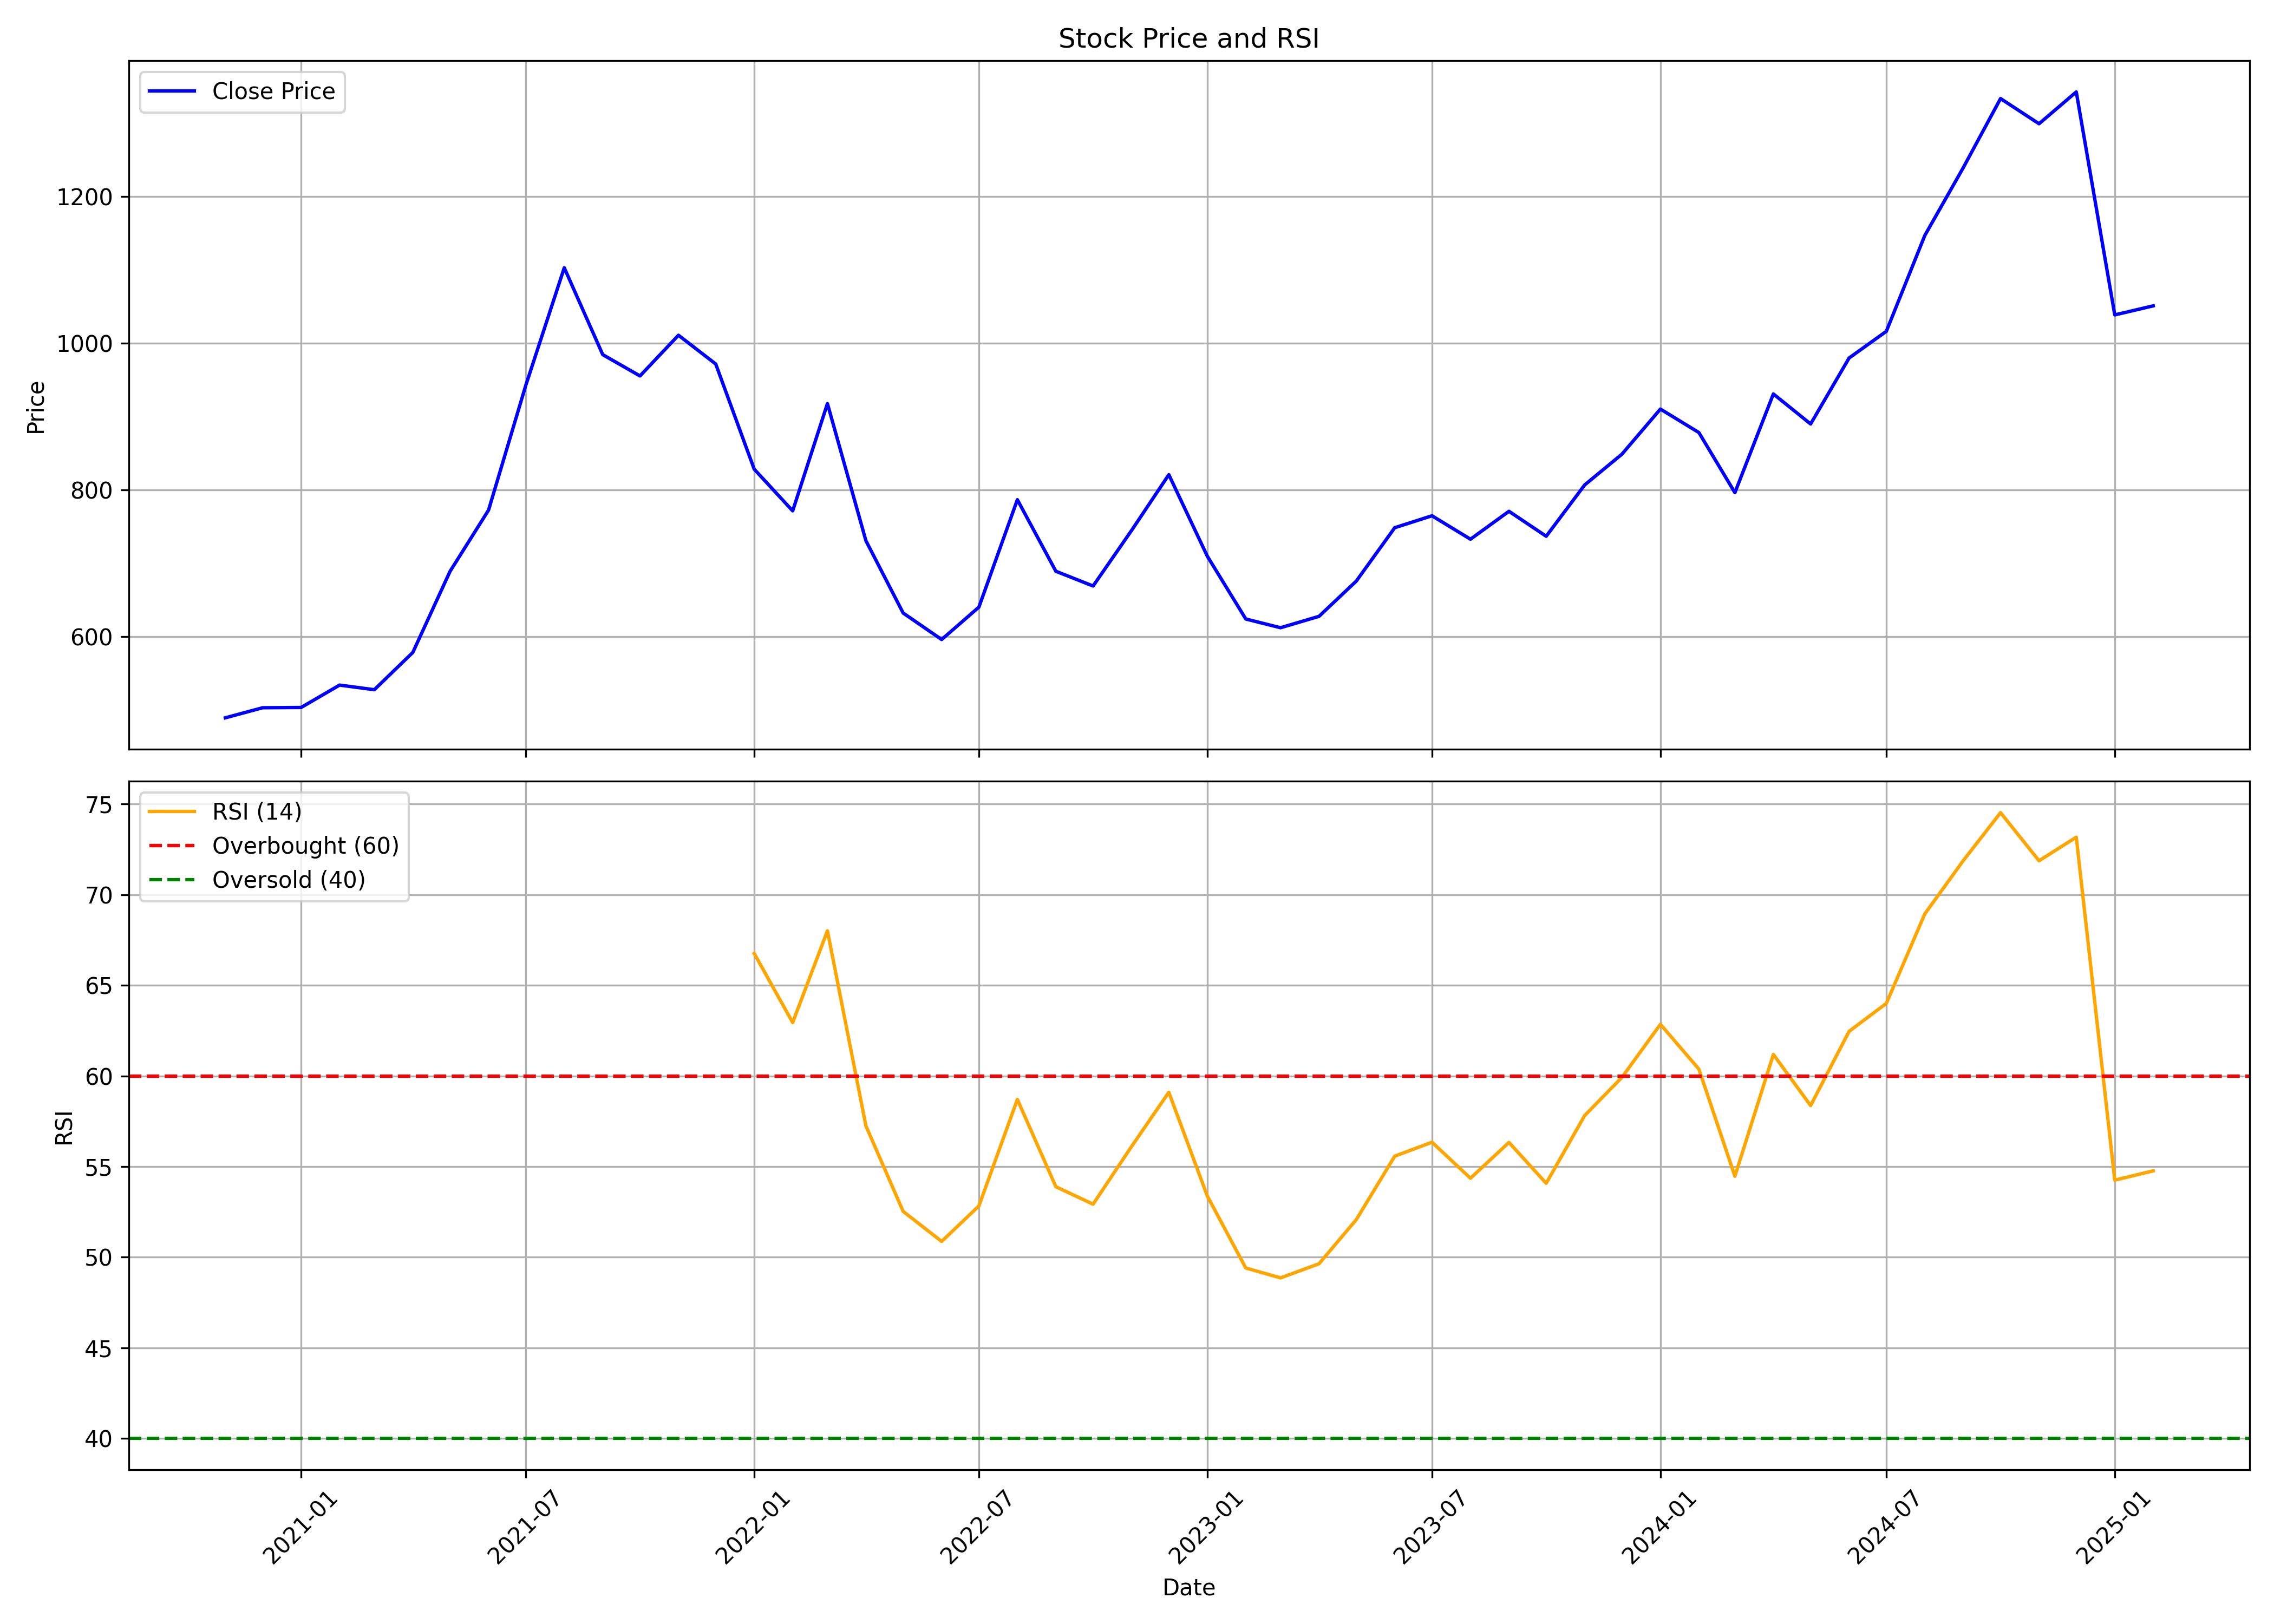

The data file committed next to this chart (first rows):
, date, symbol, open, high, low, close, volume, rsi
0, 2020-11-01, UTIAMC, 444, 500.3, 430.8, 489.1, 10165003, 
1, 2020-12-01, UTIAMC, 497.5, 524.5, 456.9, 502.8, 11447287, 
2, 2021-01-01, UTIAMC, 503, 539, 488, 503.2, 7328582, 
3, 2021-02-01, UTIAMC, 506.5, 545.2, 497.9, 533.7, 5600095, 
4, 2021-03-01, UTIAMC, 533.7, 564.5, 495.4, 527.4, 4575033, 
5, 2021-04-01, UTIAMC, 523.9, 587.2, 486.7, 578.2, 6028412, 
6, 2021-05-01, UTIAMC, 574.6, 703, 570.4, 688.8, 7216402, 
7, 2021-06-01, UTIAMC, 688.5, 831.8, 681.1, 772.3, 8592114, 
8, 2021-07-01, UTIAMC, 776.3, 953.6, 741, 942.5, 15101405, 
9, 2021-08-01, UTIAMC, 964.1, 1120, 864.6, 1103, 7933647, 
10, 2021-09-01, UTIAMC, 1112, 1122, 960.3, 984.3, 3894295, 
11, 2021-10-01, UTIAMC, 982.5, 1036, 927.2, 955.3, 4098563, 
12, 2021-11-01, UTIAMC, 951.4, 1076, 904.3, 1011, 4571490, 
13, 2021-12-01, UTIAMC, 991.7, 1006, 883.4, 971.6, 4987909, 
14, 2022-01-01, UTIAMC, 965.2, 1023, 821.1, 828.2, 3021098, 66.75
15, 2022-02-01, UTIAMC, 841.8, 841.8, 664.7, 771.3, 6937303, 62.94
16, 2022-03-01, UTIAMC, 771.3, 946.5, 736.2, 917.6, 9871397, 68
17, 2022-04-01, UTIAMC, 916.1, 936.3, 725.1, 730.6, 2966759, 57.24
18, 2022-05-01, UTIAMC, 730.7, 749.5, 594.1, 632, 2767750, 52.53
19, 2022-06-01, UTIAMC, 636.1, 649.5, 548.9, 595.9, 1597509, 50.87
20, 2022-07-01, UTIAMC, 593.2, 648.5, 571.6, 640, 2630037, 52.83
21, 2022-08-01, UTIAMC, 671.1, 852.9, 647.3, 786.5, 5880066, 58.7
22, 2022-09-01, UTIAMC, 781.8, 817.9, 658.7, 689, 2972994, 53.89
23, 2022-10-01, UTIAMC, 687.1, 765.4, 664, 668.8, 2235499, 52.93
24, 2022-11-01, UTIAMC, 672, 747.9, 625.4, 744.6, 7413623, 56.11
25, 2022-12-01, UTIAMC, 743.5, 865.5, 720.7, 820.6, 13217093, 59.1
26, 2023-01-01, UTIAMC, 826.5, 842.7, 682.8, 709.5, 3221679, 53.38
27, 2023-02-01, UTIAMC, 718.7, 724.3, 611.7, 623.9, 4288158, 49.41
28, 2023-03-01, UTIAMC, 627.1, 663.3, 579.6, 611.9, 6106865, 48.86
29, 2023-04-01, UTIAMC, 616.7, 690.6, 608.4, 627.5, 4505759, 49.64
30, 2023-05-01, UTIAMC, 627.5, 679.9, 608.9, 675.5, 3710880, 52.07
31, 2023-06-01, UTIAMC, 673, 763.5, 646, 748.3, 10016797, 55.58
32, 2023-07-01, UTIAMC, 753, 819.8, 725.7, 764.6, 6217682, 56.34
33, 2023-08-01, UTIAMC, 790.5, 791.3, 716, 732.7, 2068027, 54.36
34, 2023-09-01, UTIAMC, 737.3, 807.8, 730.1, 770.7, 2686039, 56.33
35, 2023-10-01, UTIAMC, 770.7, 811.8, 725.6, 736.7, 4133705, 54.08
36, 2023-11-01, UTIAMC, 736.6, 817.6, 731.7, 806.6, 2835912, 57.81
37, 2023-12-01, UTIAMC, 812.6, 898.8, 789.3, 848.6, 4661252, 59.92
38, 2024-01-01, UTIAMC, 851.8, 945, 808, 910.1, 6965947, 62.85
39, 2024-02-01, UTIAMC, 920.3, 941, 859.8, 878.1, 3492792, 60.38
40, 2024-03-01, UTIAMC, 876.4, 894.7, 785.3, 796.1, 1618806, 54.47
41, 2024-04-01, UTIAMC, 803.9, 984.1, 801.9, 930.7, 5860893, 61.18
42, 2024-05-01, UTIAMC, 930.7, 940.4, 872.5, 889.8, 1945415, 58.36
43, 2024-06-01, UTIAMC, 912.6, 1046, 878.3, 979.7, 3834602, 62.46
44, 2024-07-01, UTIAMC, 988.1, 1089, 921.1, 1016, 6842296, 64
45, 2024-08-01, UTIAMC, 1040, 1180, 970.0, 1147, 6065135, 68.94
46, 2024-09-01, UTIAMC, 1161, 1341, 1145, 1239, 8578415, 71.88
47, 2024-10-01, UTIAMC, 1245, 1369, 1140, 1334, 10924240, 74.52
48, 2024-11-01, UTIAMC, 1374, 1400, 1254, 1299, 4657733, 71.87
49, 2024-12-01, UTIAMC, 1299, 1404, 1206, 1343, 5238907, 73.17
50, 2025-01-01, UTIAMC, 1350, 1400, 994.0, 1038, 4701754, 54.25
51, 2025-02-01, UTIAMC, 1049, 1105, 1012, 1051, 843967, 54.76
